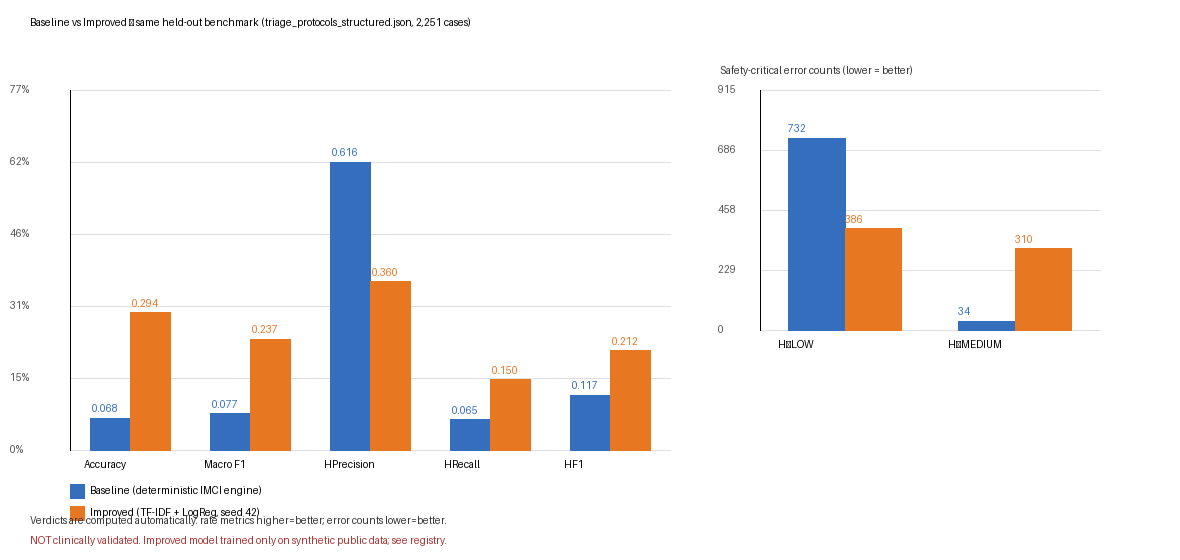

The table this chart was drawn from, first rows:
metric, baseline, improved, delta_improved_minus_baseline, verdict, note
Accuracy, 0.06753, 0.2941, 0.2266, improved, 
Macro F1, 0.07723, 0.2369, 0.1597, improved, 
HIGH Precision, 0.6163, 0.3596, -0.2566, regressed, 
HIGH Recall, 0.06471, 0.1502, 0.08547, improved, 
HIGH F1, 0.1171, 0.2119, 0.09476, improved, 
HIGH -> LOW errors, 732, 386, -346, improved, error counts: lower is better
HIGH -> MEDIUM errors, 34, 310, 276, regressed, error counts: lower is better
